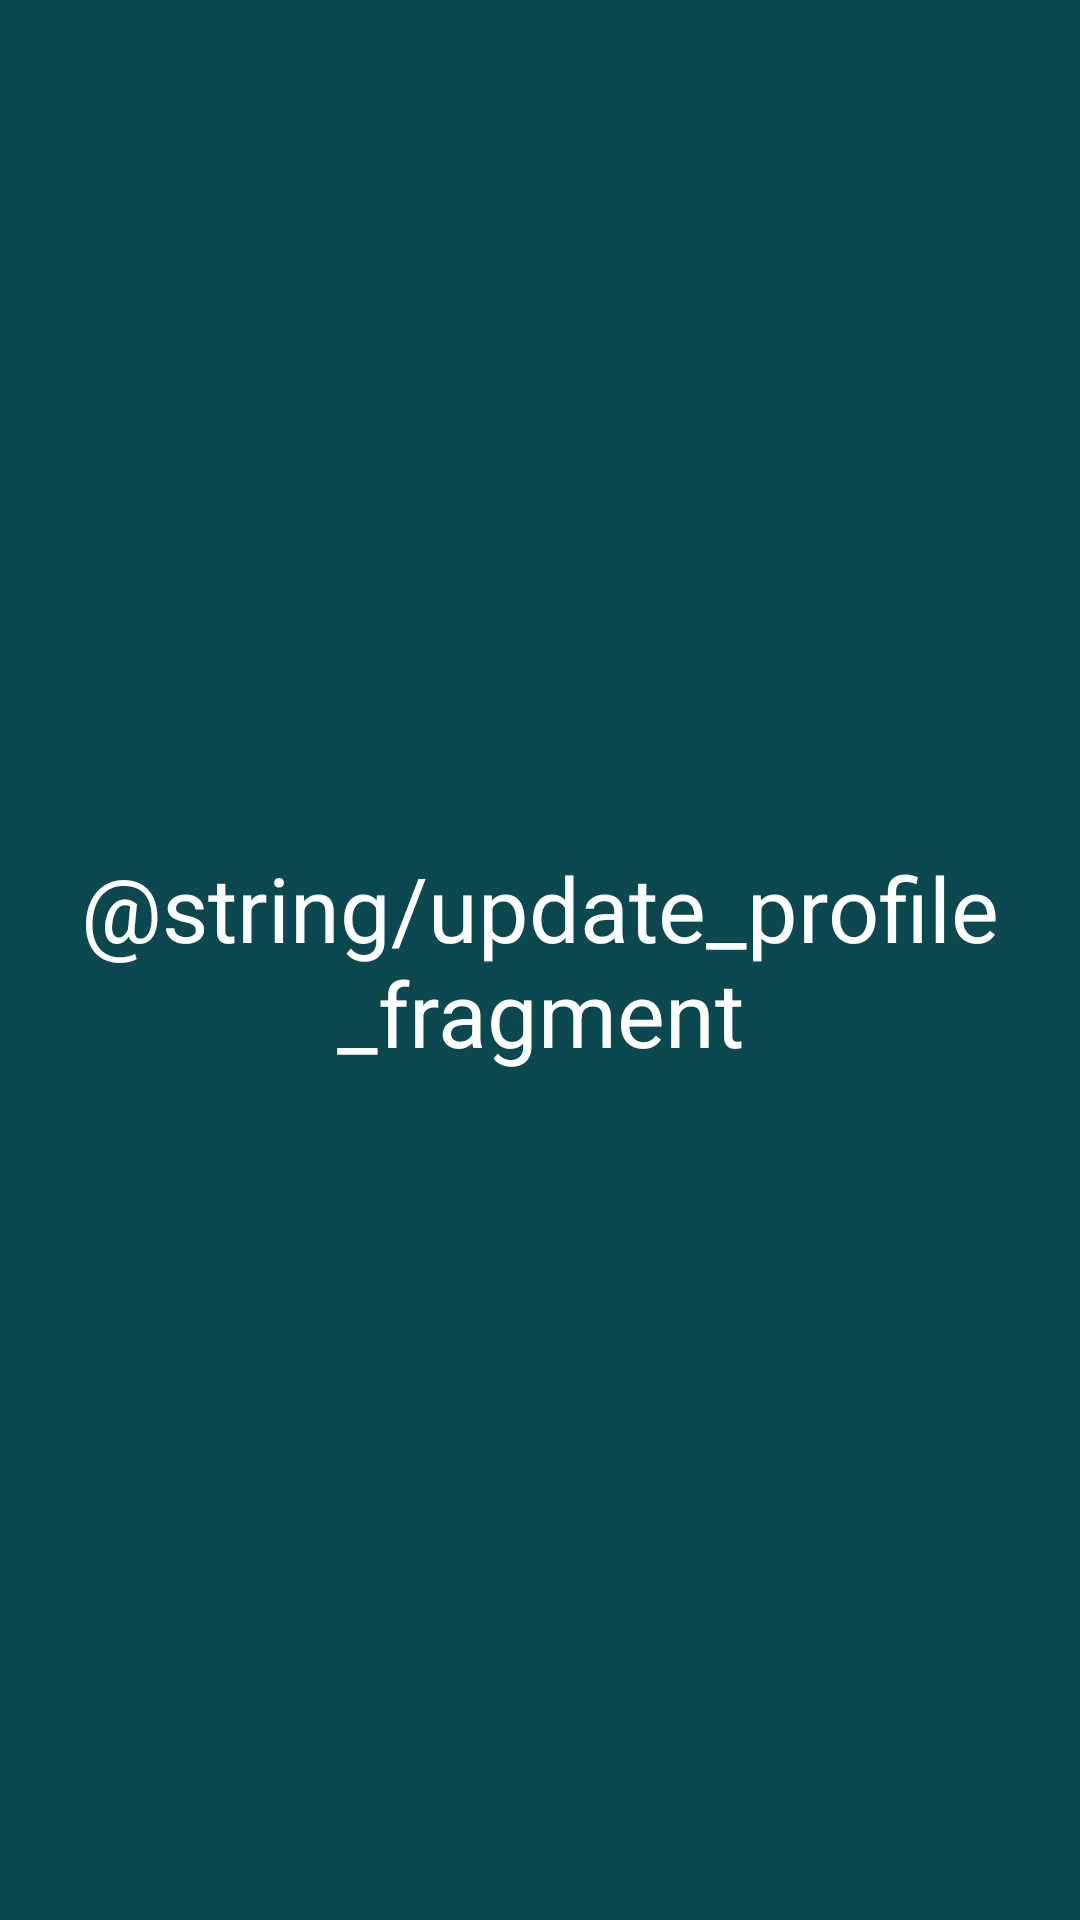

Android layout source for this screen:
<!-- AndroidManifest.xml: application theme AppTheme -->
<!-- res/layout/fragment_update_profile.xml -->
<RelativeLayout xmlns:android="http://schemas.android.com/apk/res/android"
    xmlns:tools="http://schemas.android.com/tools"
    android:layout_width="match_parent"
    android:layout_height="match_parent"
    tools:context="fragments.UpdateProfileFragment">

    
    <TextView
        android:layout_width="match_parent"
        android:layout_height="match_parent"
        android:text="@string/update_profile_fragment"
        android:textSize="30sp"
        android:textColor="@color/text_color"
        android:background="#0C4850"
        android:gravity="center"
        android:layout_centerInParent="true"/>

</RelativeLayout>
<!-- resources referenced by this layout -->
<resources>
  <color name="text_color">#FFFFFF</color>
  <style name="AppTheme" parent="Theme.AppCompat.Light.DarkActionBar">
          
          <item name="colorPrimary">@color/colorPrimary</item>
          <item name="colorPrimaryDark">@color/colorPrimaryDark</item>
          <item name="colorAccent">@color/colorAccent</item>
      </style>
  <color name="colorPrimary">#6200EE</color>
  <color name="colorPrimaryDark">#3700B3</color>
  <color name="colorAccent">#03DAC5</color>
</resources>
